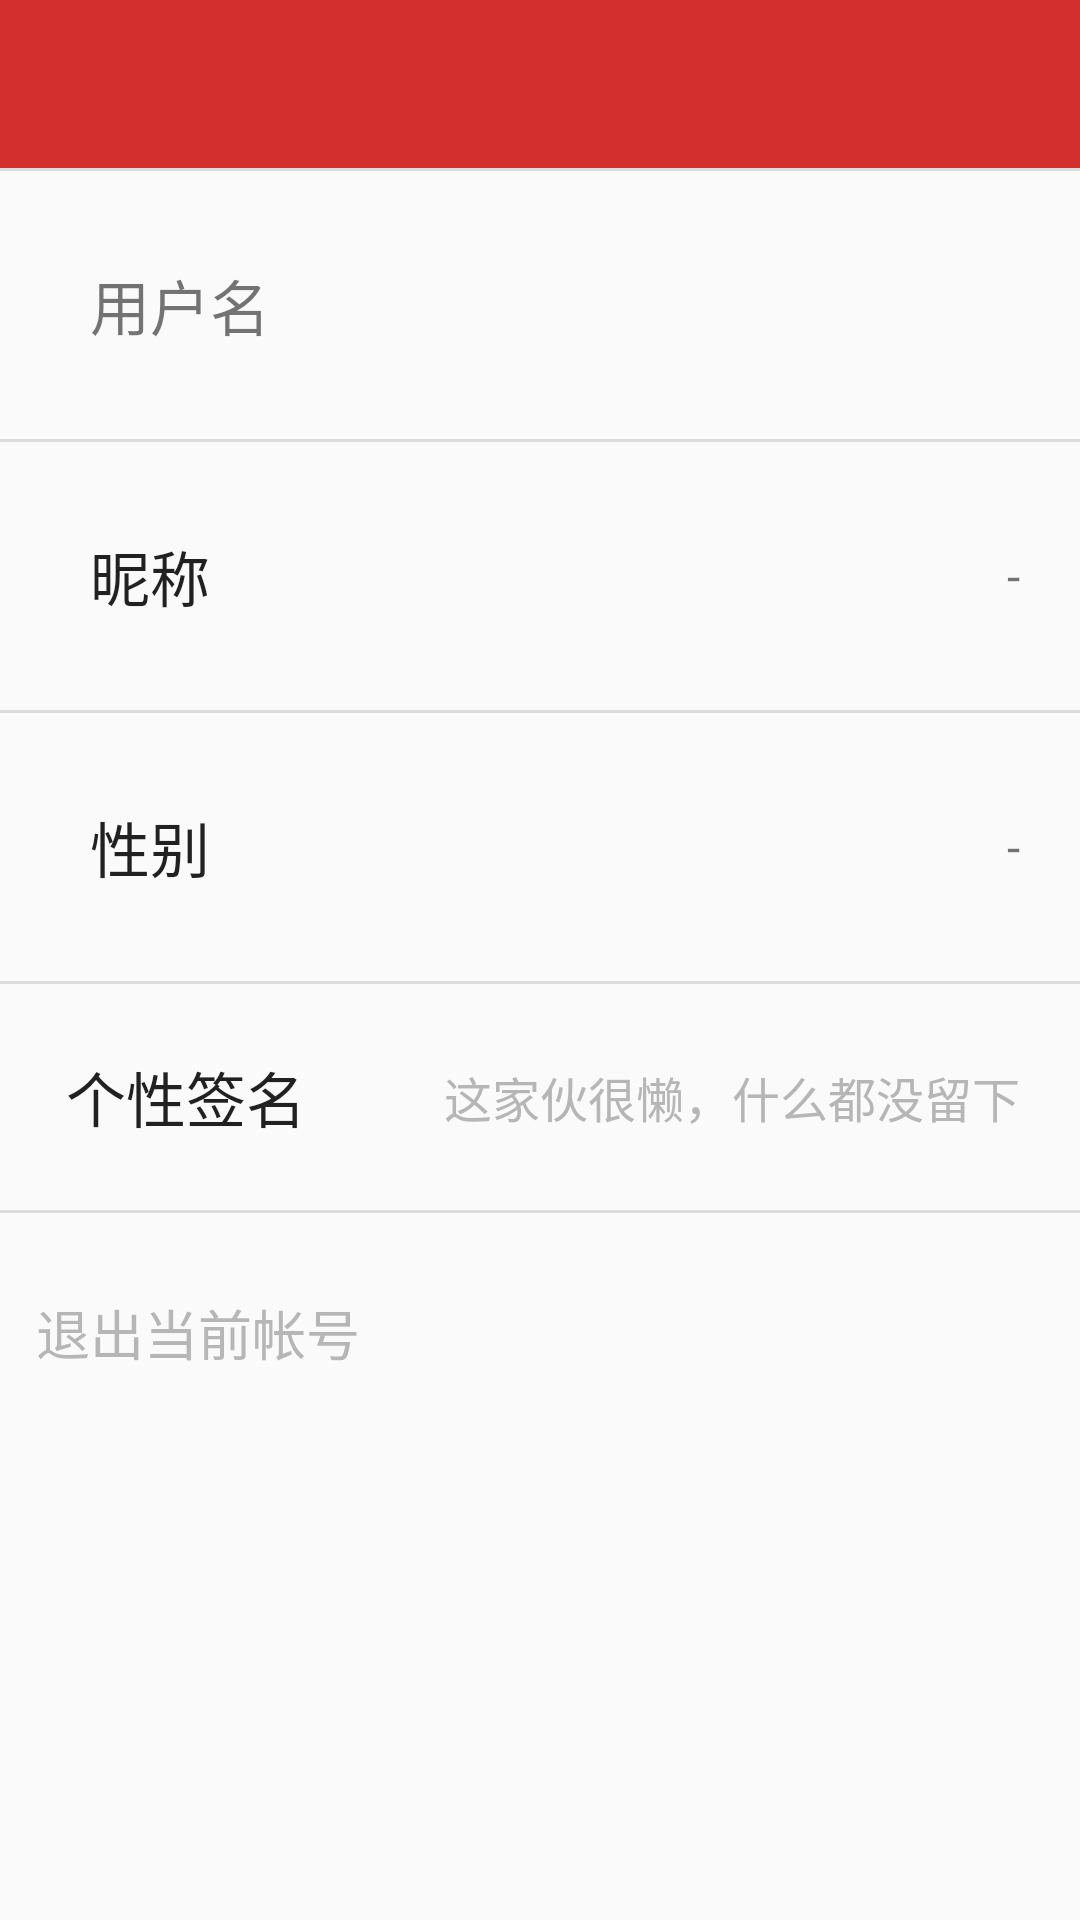

Produce the Android XML layout that renders to this screen, including the resource entries it uses.
<!-- AndroidManifest.xml: application theme CustomTheme -->
<!-- res/layout/activity_personal.xml -->
<?xml version="1.0" encoding="utf-8"?>
<LinearLayout xmlns:android="http://schemas.android.com/apk/res/android"
    android:layout_width="match_parent"
    android:layout_height="match_parent"
    android:divider="?android:dividerHorizontal"
    android:orientation="vertical"
    android:showDividers="middle">

    <include layout="@layout/toolbar" />

    <TextView
        android:id="@+id/username"
        android:layout_width="match_parent"
        android:layout_height="wrap_content"
        android:padding="30dp"
        android:text="用户名"
        android:textSize="20sp" />

    <RelativeLayout
        android:layout_width="match_parent"
        android:layout_height="wrap_content">

        <TextView
            android:layout_width="wrap_content"
            android:layout_height="wrap_content"
            android:id="@+id/tv_nickname"
            android:layout_alignParentRight="true"
            android:paddingRight="20dp"
            android:maxEms="10"
            android:text="-"
            android:layout_centerVertical="true"
            android:ellipsize="end"
            android:singleLine="true"
            android:textSize="16sp"/>


        <Button
            android:id="@+id/nickname_btn"
            style="?android:borderlessButtonStyle"
            android:layout_width="match_parent"
            android:layout_height="wrap_content"
            android:layout_centerVertical="true"
            android:gravity="start|center_vertical"
            android:padding="30dp"

            android:text="昵称"
            android:textSize="20sp" />
    </RelativeLayout>

    <RelativeLayout
        android:layout_width="match_parent"
        android:layout_height="wrap_content">

    <TextView
        android:layout_width="wrap_content"
        android:layout_height="wrap_content"
        android:id="@+id/tv_sex"
        android:layout_alignParentRight="true"
        android:layout_centerVertical="true"
        android:maxEms="10"
        android:text="-"
        android:paddingRight="20dp"
        android:ellipsize="end"
        android:singleLine="true"
        android:textSize="16sp"/>
    <Button
        android:id="@+id/sex_btn"
        style="?android:borderlessButtonStyle"
        android:layout_width="match_parent"
        android:layout_height="wrap_content"
        android:layout_centerVertical="true"
        android:gravity="start|center_vertical"
        android:padding="30dp"
        android:text="性别"
        android:textSize="20sp" />
    </RelativeLayout>

    <RelativeLayout
        android:layout_width="match_parent"
        android:layout_height="wrap_content"
        android:padding="10dp">

        <TextView
            android:id="@+id/signature_tv"
            android:layout_width="wrap_content"
            android:layout_height="wrap_content"
            android:layout_alignParentRight="true"
            android:layout_centerVertical="true"
            android:maxEms="12"
            android:paddingBottom="16dp"
            android:paddingRight="10dp"
            android:paddingTop="16dp"
            android:text="这家伙很懒，什么都没留下"
            android:textColor="@color/grey"
            android:textSize="16sp" />

        <Button
            android:id="@+id/signature_btn"
            style="?android:borderlessButtonStyle"
            android:layout_width="match_parent"
            android:layout_height="wrap_content"
            android:layout_alignBottom="@id/signature_tv"
            android:layout_alignTop="@id/signature_tv"
            android:layout_centerVertical="true"

            android:gravity="start|center_vertical"
            android:text="个性签名"
            android:textSize="20sp" />
    </RelativeLayout>

    <Button
        android:id="@+id/logout_btn"
        style="?android:borderlessButtonStyle"
        android:layout_width="match_parent"
        android:layout_height="wrap_content"
        android:layout_marginTop="16dp"
        android:drawableLeft="@drawable/ic_logout"
        android:drawablePadding="8dp"
        android:gravity="start|center_vertical"
        android:text="退出当前帐号"
        android:textColor="@color/grey"
        android:textSize="18sp" />


</LinearLayout>
<!-- res/layout/toolbar.xml (included above) -->
<?xml version="1.0" encoding="utf-8"?>
<LinearLayout xmlns:android="http://schemas.android.com/apk/res/android"
    xmlns:app="http://schemas.android.com/apk/res-auto"
    android:orientation="vertical" android:layout_width="match_parent"
    android:layout_height="?attr/actionBarSize">
    <android.support.v7.widget.Toolbar
        android:id="@+id/toolbar"
        android:layout_width="match_parent"
        android:layout_height="wrap_content"
        android:background="?attr/colorPrimary"
        android:minHeight="?attr/actionBarSize"
        android:popupTheme="@style/ThemeOverlay.AppCompat.Light"
        app:theme="@style/ThemeOverlay.AppCompat.Dark.ActionBar"

        >

    </android.support.v7.widget.Toolbar>
</LinearLayout>
<!-- resources referenced by this layout -->
<resources>
  <color name="grey">#B6B6B6</color>
  <style name="CustomTheme" parent="Theme.AppCompat.Light.NoActionBar">
          <item name="colorPrimary">@color/colorPrimary</item>
          
          
      </style>
  <color name="colorPrimary">#D32F2f</color>
</resources>
